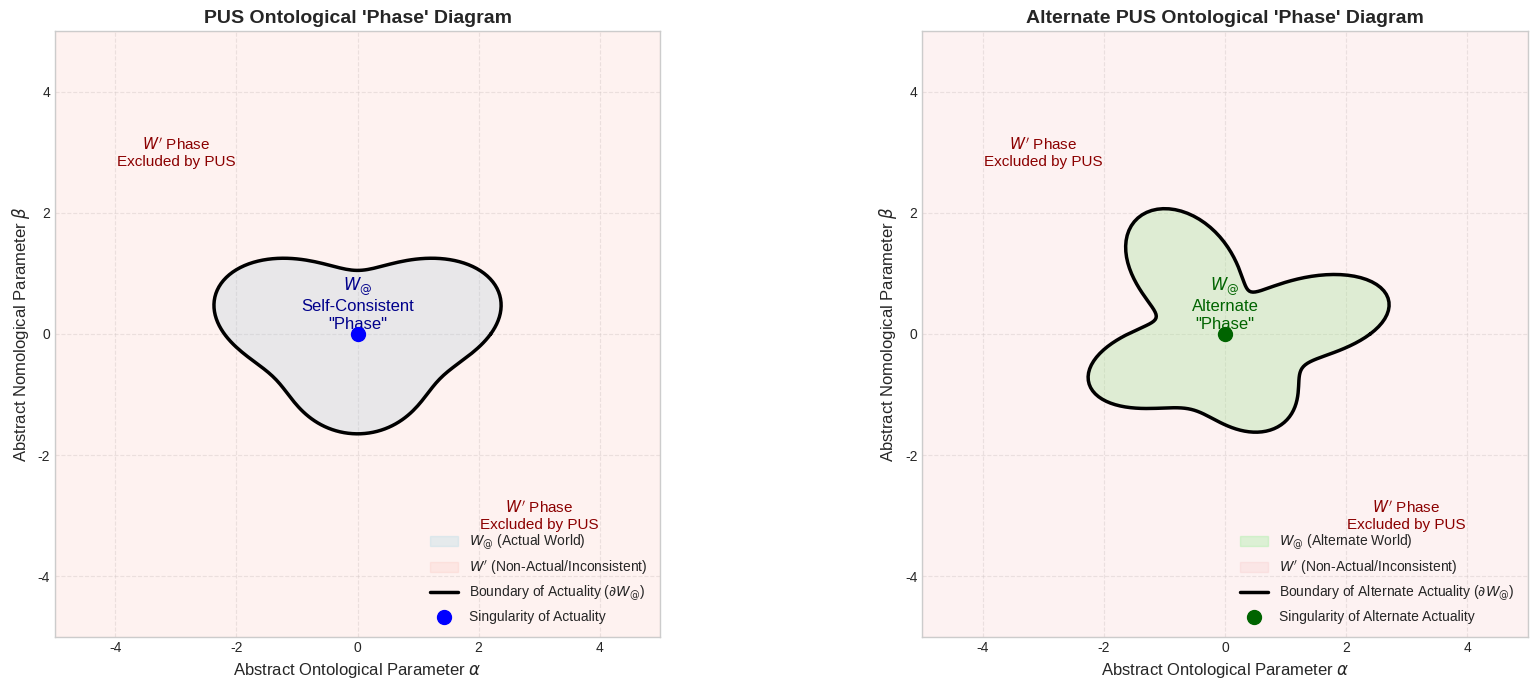

Generate this figure with matplotlib:
import matplotlib.pyplot as plt
import numpy as np

# --- Define Boundary Curve (Arbitrary Closed Shape) ---
t = np.linspace(0, 2 * np.pi, 200)
radius_variation = 1.0 + 0.2 * np.sin(t * 3) + 0.1 * np.cos(t * 2)
boundary_x = radius_variation * np.cos(t) * 2.0
boundary_y = radius_variation * np.sin(t) * 1.5

# --- Plotting ---
plt.style.use('seaborn-v0_8-whitegrid')
fig, axes = plt.subplots(1, 2, figsize=(18, 7))

# First Diagram
ax = axes[0]
ax.fill(boundary_x, boundary_y, color='lightblue', alpha=0.3, label=r'$W_{@}$ (Actual World)')
ax.fill_between([-5, 5], -5, 5, color='salmon', alpha=0.1, label=r"$W'$ (Non-Actual/Inconsistent)")
ax.plot(boundary_x, boundary_y, color='black', linewidth=2.5, label=r'Boundary of Actuality ($\partial W_{@}$)')
ax.scatter(0, 0, color='blue', s=100, zorder=10, label='Singularity of Actuality')
ax.set_xlabel('Abstract Ontological Parameter $\\alpha$', fontsize=12)
ax.set_ylabel('Abstract Nomological Parameter $\\beta$', fontsize=12)
ax.set_title("PUS Ontological 'Phase' Diagram", fontsize=14, fontweight='bold')
ax.text(0, 0.5, r'$W_{@}$' + '\nSelf-Consistent\n"Phase"', ha='center', va='center', fontsize=12, color='darkblue')
ax.text(-3, 3, r'$W^{\prime}$ Phase' + '\nExcluded by PUS', ha='center', va='center', fontsize=11, color='darkred')
ax.text(3, -3, r'$W^{\prime}$ Phase' + '\nExcluded by PUS', ha='center', va='center', fontsize=11, color='darkred')
ax.legend(fontsize=10, loc='lower right')
ax.grid(True, linestyle='--', alpha=0.4)
ax.set_xlim(-5, 5)
ax.set_ylim(-5, 5)
ax.set_aspect('equal', adjustable='box')

# Second Diagram
ax2 = axes[1]
# Create a new boundary curve with different parameters
t2 = np.linspace(0, 2 * np.pi, 200)
radius_variation2 = 1.0 + 0.3 * np.sin(t2 * 4) + 0.2 * np.cos(t2 * 3)
boundary_x2 = radius_variation2 * np.cos(t2) * 2.0
boundary_y2 = radius_variation2 * np.sin(t2) * 1.5

ax2.fill(boundary_x2, boundary_y2, color='lightgreen', alpha=0.3, label=r'$W_{@}$ (Alternate World)')
ax2.fill_between([-5, 5], -5, 5, color='lightcoral', alpha=0.1, label=r"$W'$ (Non-Actual/Inconsistent)")
ax2.plot(boundary_x2, boundary_y2, color='black', linewidth=2.5, label=r'Boundary of Alternate Actuality ($\partial W_{@}$)')
ax2.scatter(0, 0, color='darkgreen', s=100, zorder=10, label='Singularity of Alternate Actuality')
ax2.set_xlabel('Abstract Ontological Parameter $\\alpha$', fontsize=12)
ax2.set_ylabel('Abstract Nomological Parameter $\\beta$', fontsize=12)
ax2.set_title("Alternate PUS Ontological 'Phase' Diagram", fontsize=14, fontweight='bold')
ax2.text(0, 0.5, r'$W_{@}$' + '\nAlternate\n"Phase"', ha='center', va='center', fontsize=12, color='darkgreen')
ax2.text(-3, 3, r'$W^{\prime}$ Phase' + '\nExcluded by PUS', ha='center', va='center', fontsize=11, color='darkred')
ax2.text(3, -3, r'$W^{\prime}$ Phase' + '\nExcluded by PUS', ha='center', va='center', fontsize=11, color='darkred')
ax2.legend(fontsize=10, loc='lower right')
ax2.grid(True, linestyle='--', alpha=0.4)
ax2.set_xlim(-5, 5)
ax2.set_ylim(-5, 5)
ax2.set_aspect('equal', adjustable='box')

plt.tight_layout()
plt.savefig('pus_double_phase_diagram.png', dpi=300)
plt.show()
